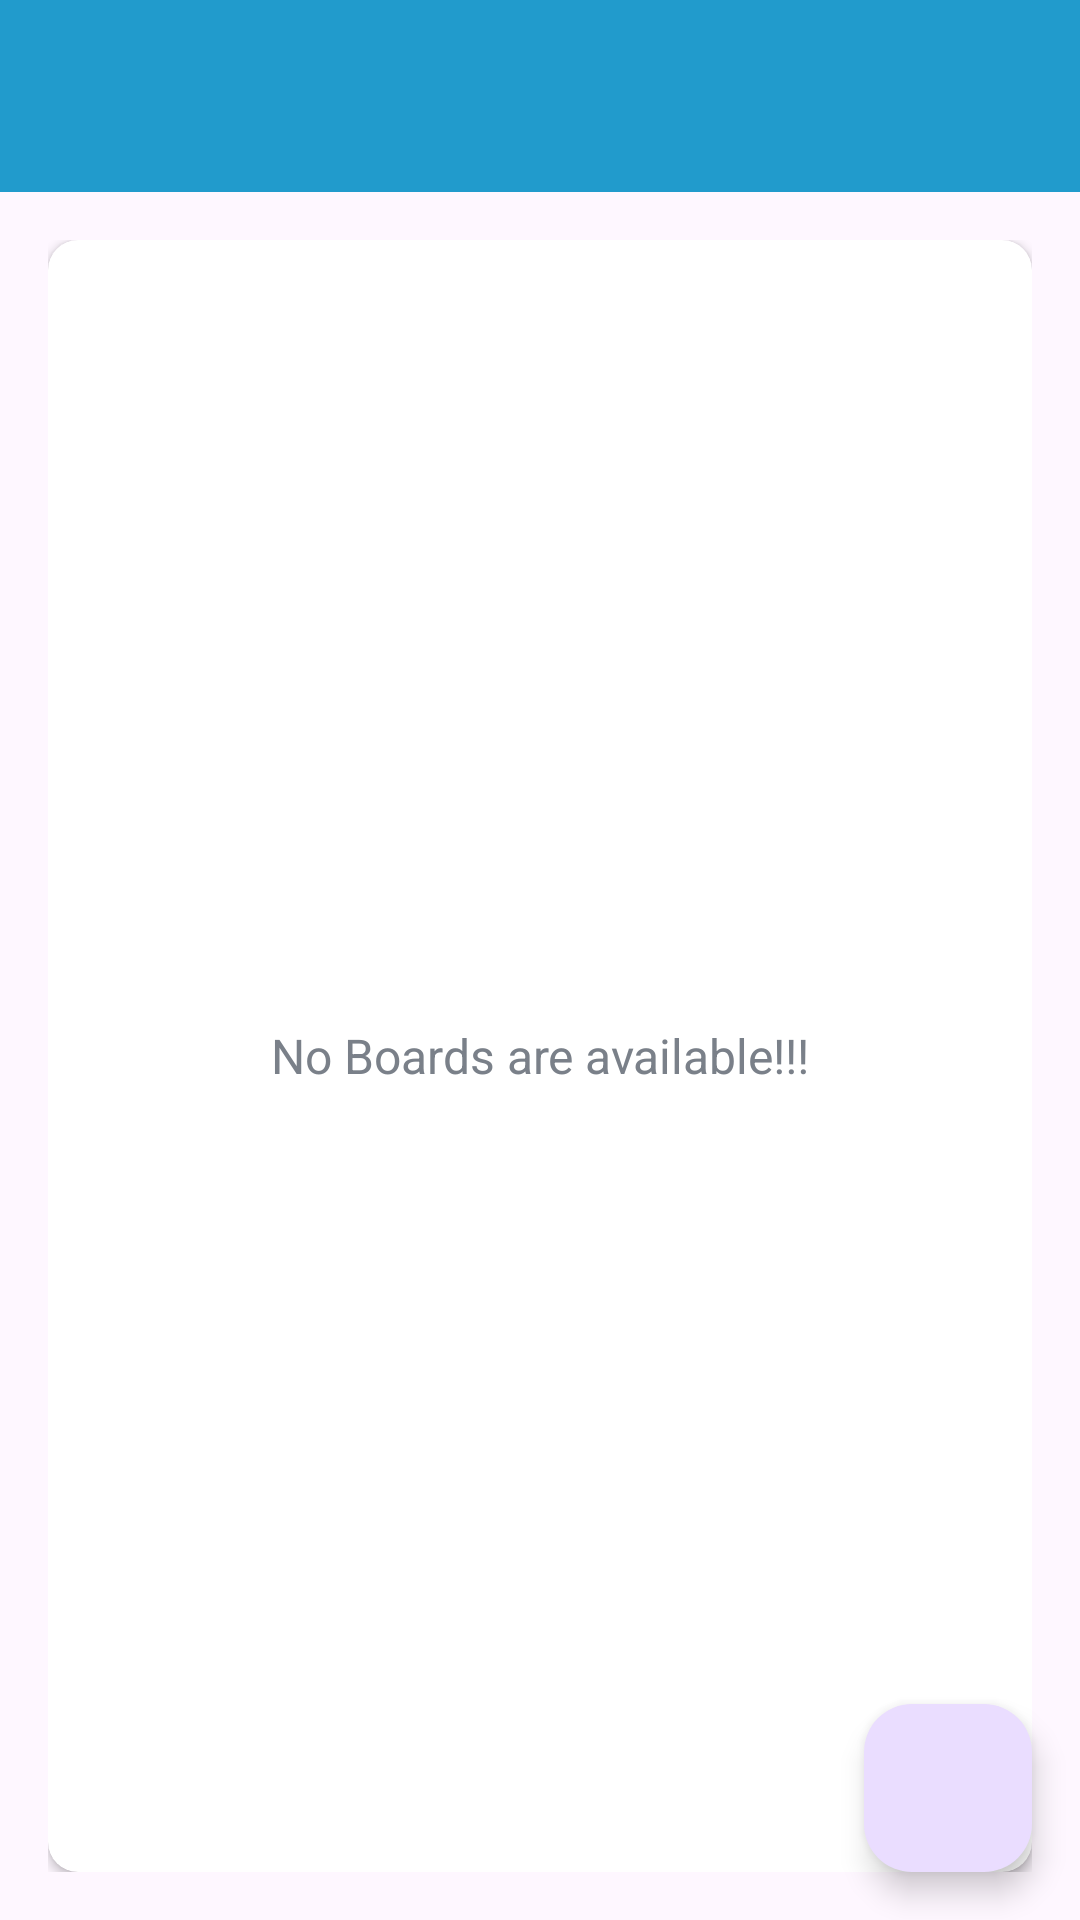

This screen was rendered from an Android layout file. Write that file and the resources it references.
<!-- AndroidManifest.xml: application theme Theme.TaskFlow -->
<!-- res/layout/app_bar_main.xml -->
<?xml version="1.0" encoding="utf-8"?>
<androidx.coordinatorlayout.widget.CoordinatorLayout xmlns:android="http://schemas.android.com/apk/res/android"
    android:layout_width="match_parent"
    android:layout_height="match_parent"
    xmlns:app="http://schemas.android.com/apk/res-auto">
    
    <com.google.android.material.appbar.AppBarLayout
        android:theme="@style/AppTheme.AppBarOverlay"
        android:layout_width="match_parent"
        android:layout_height="wrap_content">

        <androidx.appcompat.widget.Toolbar
            android:id="@+id/toolbar_main_activity"
            android:layout_width="match_parent"
            android:layout_height="?attr/actionBarSize"
            android:background="@color/primaryColour"
            app:popupTheme="@style/AppTheme.PopupOverlay">

        </androidx.appcompat.widget.Toolbar>

    </com.google.android.material.appbar.AppBarLayout>

    <include
        android:id="@+id/main_content"
        layout="@layout/main_content"/>

    <com.google.android.material.floatingactionbutton.FloatingActionButton
        android:id="@+id/btn_add"
        android:src="@drawable/ic_add"
        android:layout_margin="@dimen/fab_margin"
        android:background="@color/primaryColour"
        android:layout_width="wrap_content"
        android:layout_gravity="bottom|end"
        android:layout_height="wrap_content"/>

</androidx.coordinatorlayout.widget.CoordinatorLayout>
<!-- res/layout/main_content.xml (included above) -->
<?xml version="1.0" encoding="utf-8"?>
<LinearLayout android:background="@drawable/ic_background"
    android:gravity="center"
    android:layout_height="match_parent"
    android:layout_width="match_parent"
    android:orientation="vertical"
    android:padding="@dimen/main_screen_content_padding"
    app:layout_behavior="@string/appbar_scrolling_view_behavior"
    tools:context=".activities.MainActivity"
    xmlns:android="http://schemas.android.com/apk/res/android"
    xmlns:tools="http://schemas.android.com/tools"
    xmlns:app="http://schemas.android.com/apk/res-auto">

    <androidx.cardview.widget.CardView
        android:background="@android:color/white"
        android:elevation="@dimen/card_view_elevation"
        android:layout_height="match_parent"
        android:layout_width="match_parent"
        app:cardCornerRadius="@dimen/card_view_corner_radius">

        <androidx.recyclerview.widget.RecyclerView
            android:id="@+id/rv_boards_list"
            android:layout_height="match_parent"
            android:layout_width="match_parent"
            android:visibility="gone" />

        <TextView
            android:gravity="center"
            android:id="@+id/tv_no_boards_available"
            android:layout_height="match_parent"
            android:layout_width="match_parent"
            android:text="@string/no_boards_are_available"
            android:textColor="@color/secondary_text_color"
            android:textSize="@dimen/no_boards_available_text_size" />
    </androidx.cardview.widget.CardView>
</LinearLayout>
<!-- resources referenced by this layout -->
<resources>
  <color name="primaryColour">@color/material_dynamic_primary60</color>
  <color name="secondary_text_color">#7A8089</color>
  <dimen name="card_view_corner_radius">10dp</dimen>
  <dimen name="card_view_elevation">10dp</dimen>
  <dimen name="fab_margin">16dp</dimen>
  <dimen name="main_screen_content_padding">16dp</dimen>
  <dimen name="no_boards_available_text_size">16sp</dimen>
  <string name="no_boards_are_available">No Boards are available!!!</string>
  <style name="AppTheme.AppBarOverlay" parent="ThemeOverlay.AppCompat.Dark.ActionBar" />
  <style name="AppTheme.PopupOverlay" parent="ThemeOverlay.AppCompat.Light" />
  <style name="Theme.TaskFlow" parent="Base.Theme.TaskFlow" />
  <style name="Base.Theme.TaskFlow" parent="Theme.Material3.DayNight.NoActionBar">
          
          
      </style>
</resources>
